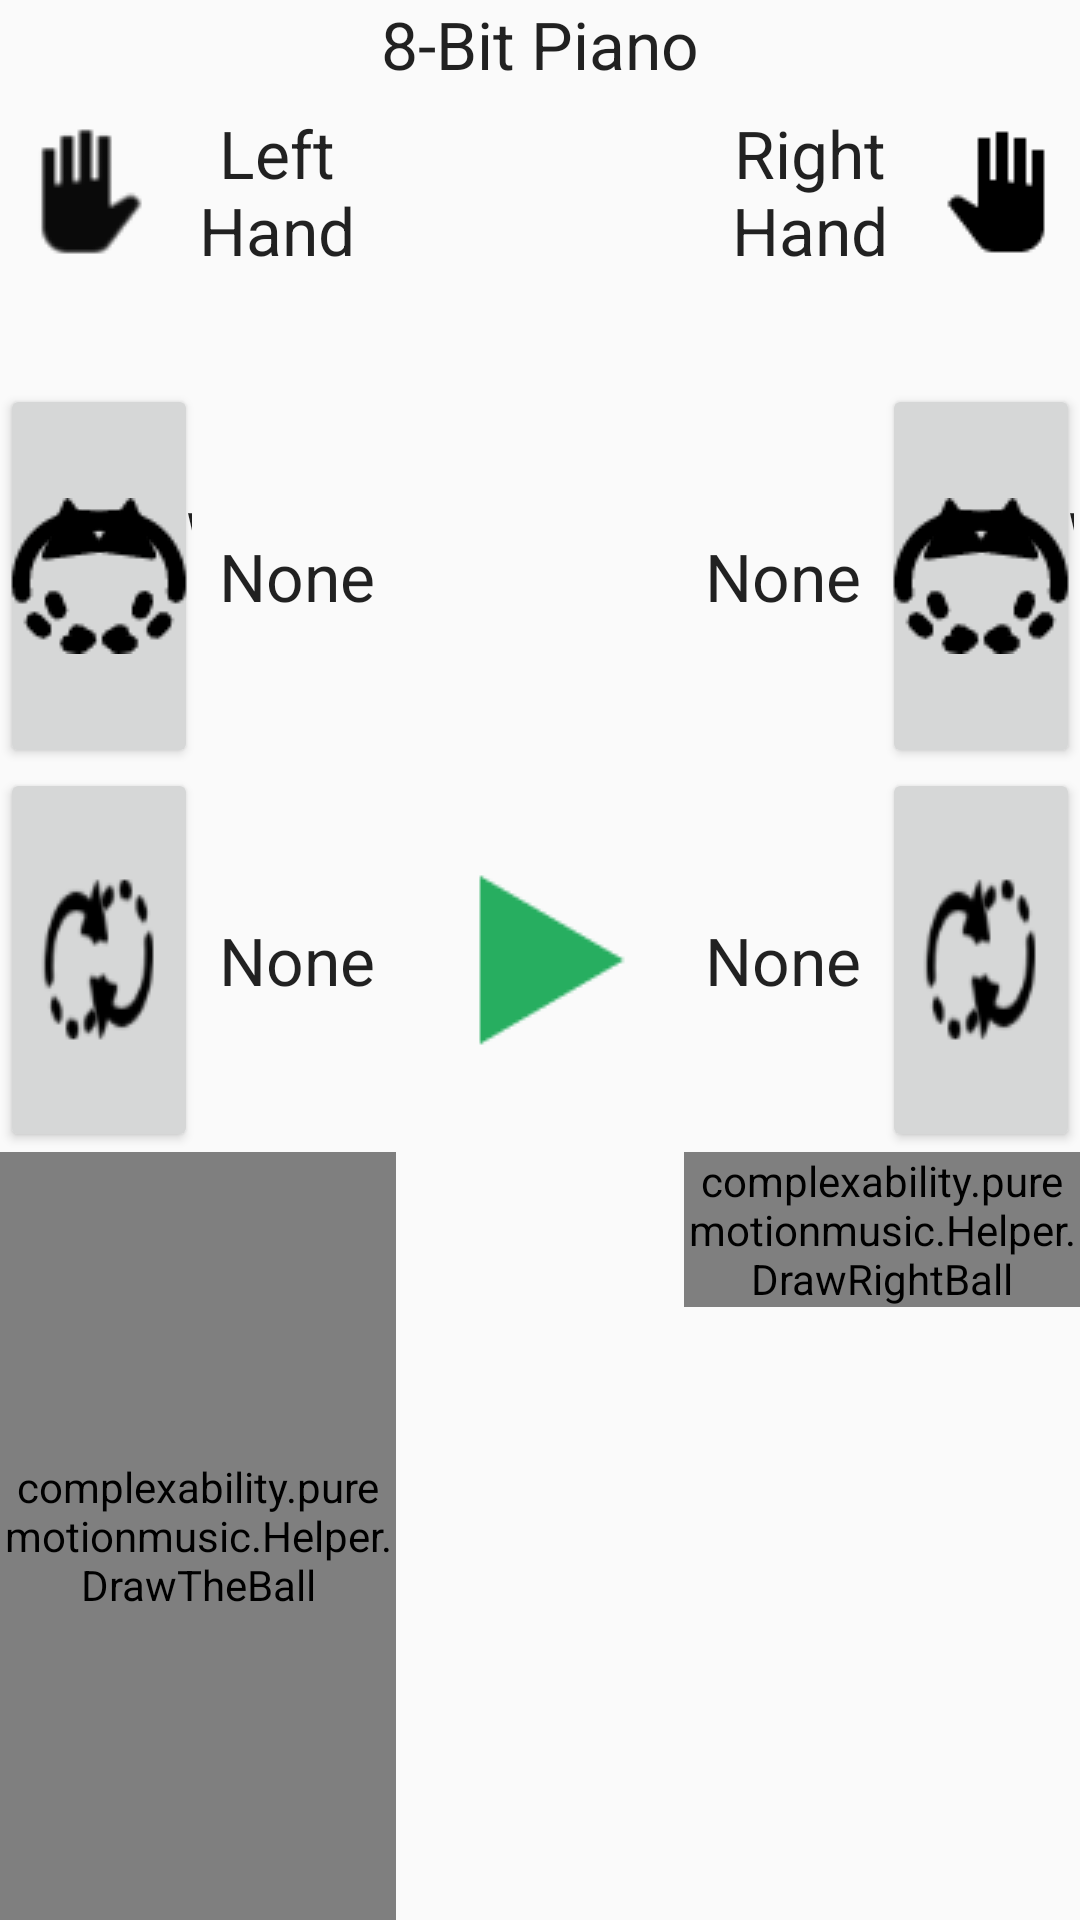

This screen was rendered from an Android layout file. Write that file and the resources it references.
<!-- AndroidManifest.xml: application theme AppTheme -->
<!-- res/layout/fragment_rev_test.xml -->
<FrameLayout xmlns:android="http://schemas.android.com/apk/res/android"
    xmlns:tools="http://schemas.android.com/tools"
    android:layout_width="fill_parent"
    android:layout_height="fill_parent"
    tools:context="complexability.puremotionmusic.Instruments.ReverbFragment">

    

    <RelativeLayout
        android:layout_width="fill_parent"
        android:layout_height="fill_parent"
        android:layout_gravity="right|top"
        android:id="@+id/mainLayout">

        <ToggleButton
            android:layout_width="wrap_content"
            android:layout_height="wrap_content"
            android:text="New ToggleButton"
            android:id="@+id/toggleButton"
            android:layout_gravity="center_horizontal|top"
            android:checked="false"
            android:layout_centerVertical="true"
            android:layout_centerHorizontal="true"
            android:layout_alignParentStart="false"
            android:textOn=""
            android:textOff=""
            android:background="@drawable/check"
            android:buttonTint="@color/md_btn_selected_dark"/>

        <LinearLayout
            android:orientation="horizontal"
            android:layout_width="match_parent"
            android:layout_height="match_parent"
            android:layout_alignParentTop="true"
            android:layout_alignParentStart="true"
            android:layout_alignParentBottom="true"
            android:layout_toStartOf="@+id/toggleButton"
            android:weightSum="2"
            android:id="@+id/linearLayout">

            <LinearLayout
                android:orientation="vertical"
                android:layout_width="match_parent"
                android:layout_height="match_parent"
                android:weightSum="10">

                <TextView
                    android:layout_width="fill_parent"
                    android:layout_height="fill_parent"
                    android:textAppearance="?android:attr/textAppearanceLarge"
                    android:text="Left Hand"
                    android:id="@+id/textView8"
                    android:layout_weight="4"
                    android:gravity="center"
                    android:drawableStart="@drawable/ic_left_hand"/>

                <LinearLayout
                    android:orientation="horizontal"
                    android:layout_width="match_parent"
                    android:layout_height="match_parent"
                    android:layout_weight="3"
                    android:focusable="false"
                    android:baselineAligned="false">

                    <LinearLayout
                        android:orientation="vertical"
                        android:layout_width="match_parent"
                        android:layout_height="match_parent"
                        android:weightSum="2"
                        android:layout_weight="1" >

                        <Button
                            android:layout_width="fill_parent"
                            android:layout_height="fill_parent"
                            android:text="Twist"
                            android:id="@+id/left_roll_button"
                            android:drawableStart="@drawable/ic_rot_left"
                            android:drawableEnd="@drawable/ic_rot_right"
                            android:layout_weight="1" />

                        <Button
                            android:layout_width="fill_parent"
                            android:layout_height="fill_parent"
                            android:text="Tilt"
                            android:drawableStart="@drawable/ic_pitch_forward"
                            android:drawableEnd="@drawable/ic_pitch_backward"
                            android:id="@+id/left_pitch_button"
                            android:layout_weight="1" />
                    </LinearLayout>

                    <LinearLayout
                        android:orientation="vertical"
                        android:layout_width="match_parent"
                        android:layout_height="match_parent"
                        android:layout_weight="1">

                        <LinearLayout
                            android:orientation="vertical"
                            android:layout_width="fill_parent"
                            android:layout_height="fill_parent"
                            android:layout_weight="1"
                            android:weightSum="2">



                            <TextView
                                android:layout_width="fill_parent"
                                android:layout_height="wrap_content"
                                android:textAppearance="?android:attr/textAppearanceLarge"
                                android:text="None"
                                android:id="@+id/left_roll_text"
                                android:layout_weight="1"
                                android:gravity="center" />
                            <TextView
                                android:layout_width="fill_parent"
                                android:layout_height="wrap_content"
                                android:textAppearance="?android:attr/textAppearanceLarge"
                                android:text="None"
                                android:id="@+id/left_pitch_text"
                                android:layout_weight="1"
                                android:gravity="center" />

                        </LinearLayout>
                    </LinearLayout>

                </LinearLayout>

                <RelativeLayout
                    android:orientation="horizontal"
                    android:layout_width="match_parent"
                    android:layout_height="match_parent"
                    android:layout_weight="3">

                    <complexability.puremotionmusic.Helper.DrawTheBall
                        android:layout_width="match_parent"
                        android:layout_height="match_parent"
                        android:id="@+id/draw_the_left_ball" />
                </RelativeLayout>

            </LinearLayout>
        </LinearLayout>

        <LinearLayout
            android:orientation="horizontal"
            android:layout_width="match_parent"
            android:layout_height="match_parent"
            android:layout_alignParentBottom="true"
            android:layout_alignParentEnd="true"
            android:layout_alignParentTop="true"
            android:layout_toEndOf="@+id/toggleButton"
            android:weightSum="6">

            <LinearLayout
                android:orientation="vertical"
                android:layout_width="match_parent"
                android:layout_height="match_parent"
                android:weightSum="10">

                <TextView
                    android:layout_width="fill_parent"
                    android:layout_height="fill_parent"
                    android:textAppearance="?android:attr/textAppearanceLarge"
                    android:text="Right Hand"
                    android:id="@+id/textView7"
                    android:layout_weight="4"
                    android:gravity="center"
                    android:drawableEnd="@drawable/ic_right_hand"/>

                <LinearLayout
                    android:orientation="horizontal"
                    android:layout_width="match_parent"
                    android:layout_height="match_parent"
                    android:layout_weight="3">

                    <LinearLayout
                        android:orientation="vertical"
                        android:layout_width="match_parent"
                        android:layout_height="match_parent"
                        android:layout_weight="1"
                        android:weightSum="2" >

                        <TextView
                            android:layout_width="fill_parent"
                            android:layout_height="wrap_content"
                            android:textAppearance="?android:attr/textAppearanceLarge"
                            android:text="None"
                            android:id="@+id/right_roll_text"
                            android:layout_weight="1"
                            android:gravity="center" />

                        <TextView
                            android:layout_width="fill_parent"
                            android:layout_height="wrap_content"
                            android:textAppearance="?android:attr/textAppearanceLarge"
                            android:text="None"
                            android:id="@+id/right_pitch_text"
                            android:layout_weight="1"
                            android:gravity="center" />
                    </LinearLayout>

                    <LinearLayout
                        android:orientation="vertical"
                        android:layout_width="match_parent"
                        android:layout_height="match_parent"
                        android:weightSum="2"
                        android:layout_weight="1" >

                        <Button
                            android:layout_width="fill_parent"
                            android:layout_height="fill_parent"
                            android:text="Twist"
                            android:id="@+id/right_roll_button"
                            android:drawableStart="@drawable/ic_rot_left"
                            android:drawableEnd="@drawable/ic_rot_right"
                            android:layout_weight="1" />

                        <Button
                            android:layout_width="fill_parent"
                            android:layout_height="fill_parent"
                            android:text="Tilt"
                            android:drawableStart="@drawable/ic_pitch_forward"
                            android:drawableEnd="@drawable/ic_pitch_backward"
                            android:id="@+id/right_pitch_button"
                            android:layout_weight="1" />

                    </LinearLayout>

                </LinearLayout>

                <RelativeLayout
                    android:layout_width="match_parent"
                    android:layout_height="match_parent"
                    android:layout_weight="3">

                    <complexability.puremotionmusic.Helper.DrawRightBall
                        android:layout_width="wrap_content"
                        android:layout_height="wrap_content"
                        android:id="@+id/draw_the_right_ball"
                        android:layout_alignParentEnd="false" />
                </RelativeLayout>

            </LinearLayout>

        </LinearLayout>

        <TextView
            android:layout_width="wrap_content"
            android:layout_height="wrap_content"
            android:textAppearance="?android:attr/textAppearanceLarge"
            android:text="8-Bit Piano"
            android:id="@+id/instrumentName"
            android:layout_alignParentTop="true"
            android:layout_centerHorizontal="true" />

        <ImageView
            android:layout_width="wrap_content"
            android:layout_height="wrap_content"
            android:id="@+id/instrumentImage"
            android:layout_below="@+id/instrumentName"
            android:layout_above="@+id/toggleButton"
            android:layout_alignEnd="@+id/toggleButton"
            android:layout_toEndOf="@+id/linearLayout" />

    </RelativeLayout>

</FrameLayout>
<!-- resources referenced by this layout -->
<resources>
  <!-- drawable check (drawable) -->
  <?xml version="1.0" encoding="utf-8"?>
  <selector xmlns:android="http://schemas.android.com/apk/res/android">
      
      <item android:drawable="@drawable/ic_play"
          android:state_checked="false" />
      
      <item android:drawable="@drawable/ic_pause"
          android:state_checked="true"/>
  </selector>
  <!-- drawable ic_left_hand: png bitmap (drawable, 1210 bytes) -->
  <!-- drawable ic_pitch_backward: png bitmap (drawable, 1580 bytes) -->
  <!-- drawable ic_pitch_forward: png bitmap (drawable, 1589 bytes) -->
  <!-- drawable ic_right_hand: png bitmap (drawable, 509 bytes) -->
  <!-- drawable ic_rot_left: png bitmap (drawable, 1018 bytes) -->
  <!-- drawable ic_rot_right: png bitmap (drawable, 1012 bytes) -->
  <style name="AppTheme" parent="Theme.AppCompat.Light.DarkActionBar">
          
          <item name="colorPrimary">@color/colorPrimary</item>
          <item name="colorPrimaryDark">@color/colorPrimaryDark</item>
          <item name="colorAccent">@color/colorAccent</item>
      </style>
  <!-- drawable ic_play: png bitmap (drawable, 741 bytes) -->
  <!-- drawable ic_pause: png bitmap (drawable, 591 bytes) -->
  <color name="colorPrimary">#a070ff</color>
  <color name="colorPrimaryDark">#330066</color>
  <color name="colorAccent">#DE9800</color>
</resources>
